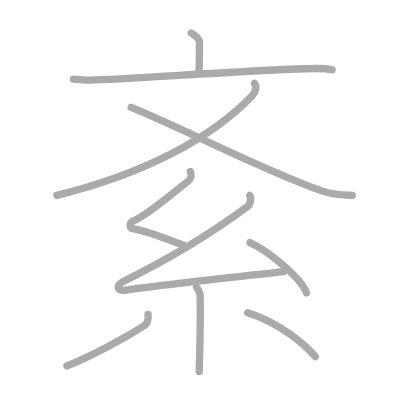
t = 0.00 s
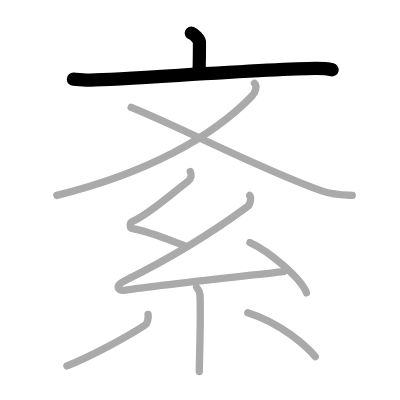
t = 2.00 s
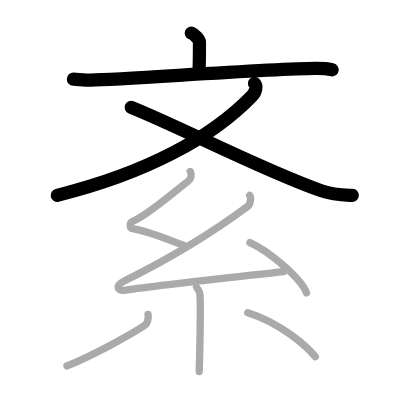
t = 4.00 s
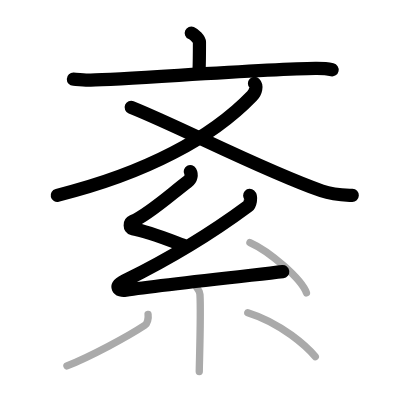
t = 6.00 s
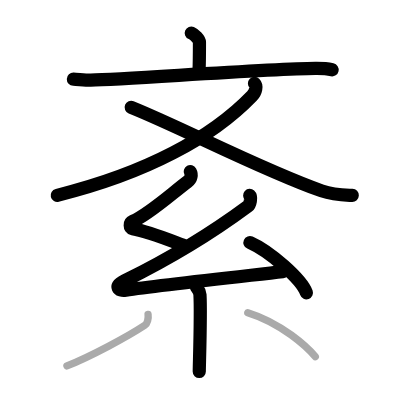
t = 8.00 s
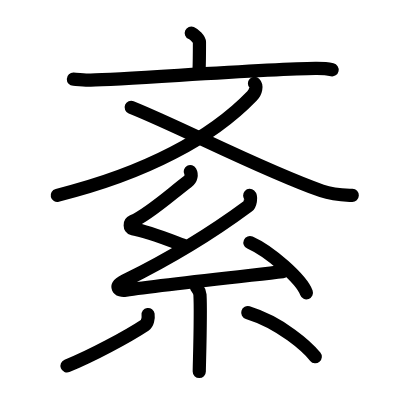
t = 10.00 s

The animated SVG that drew these frames (rendered in a browser with its animation timeline set to each time). Animation: 10 SMIL elements (animate=10); one cycle of 10.00 s.

<?xml version="1.0" standalone="no"?>
<!DOCTYPE svg PUBLIC "-//W3C//DTD SVG 1.1//EN"   "http://www.w3.org/Graphics/SVG/1.1/DTD/svg11.dtd">
<svg width="400px" height="400px"  version="1.1" xmlns="http://www.w3.org/2000/svg">
  <defs>
    <marker id="Triangle" viewBox="0 0 10 10" refX="0" refY="5" markerUnits="strokeWidth" markerWidth="3" style="stroke-opacity:0%;fill:#aaaaaa;" markerHeight="2" orient="auto">
      <path d="M 0 0 L 10 5 L 0 10 z" />
    </marker>
    
    <marker id="Arrow" viewBox="0 0 10 10" refX="5" refY="5" markerUnits="strokeWidth" markerWidth="1.8" style="stroke-opacity:0%;fill:#770000;" markerHeight="2" orient="auto">
      <path d="M 0 4 L 6 4 L 4 1 L 10 5 L 4 9 L 6 6 L 0 6 z" />
        <circle cx="5" cy="5" r="5" />
      </marker>
    
    <marker id="TriangleRed" viewBox="0 0 10 10" refX="0" refY="5" markerUnits="strokeWidth" markerWidth="3" style="stroke-opacity:0%;fill:#CC0000;" markerHeight="2" orient="auto">
      <path d="M 0 0 L 10 5 L 0 10 z" />
    </marker>
    
    <marker id="ArrowRed" viewBox="0 0 10 10" refX="5" refY="5" markerUnits="strokeWidth" markerWidth="1.8" style="stroke-opacity:0%;fill:#CC0000;" markerHeight="2" orient="auto">
      <path d="M 0 4 L 6 4 L 4 1 L 10 5 L 4 9 L 6 6 L 0 6 z" />
        <circle cx="5" cy="5" r="5" />
      </marker>
    
  </defs>
  
  <path style="fill:#ffffff; fill-opacity:100%; fill-rule:evenodd; stroke-width:0;" d="M 0 0 L 400px 0 L 400px 400px L 0 400px L 0 0" />

  <g transform="scale(3.6697247706422 3.6697247706422)">
<path style="fill:none; fill-opacity:0%; fill-rule:evenodd; stroke:#aaaaaa; stroke-opacity:100%; stroke-width: 1.5pt; stroke-linejoin:round; stroke-linecap:round;" d="M52.12 9c0.84 0.36 2.23 1.76 2.23 2.48c0 2.85-0.02 5.63-0.11 7.68"></path>
<path style="fill:none; fill-opacity:0%; fill-rule:evenodd; stroke:#aaaaaa; stroke-opacity:100%; stroke-width: 1.5pt; stroke-linejoin:round; stroke-linecap:round;" d="M20 21.57c1.22 0.05 3.53 0.3 4.72 0.27c9.97-0.24 48.17-3.05 61.23-3.18c2.02-0.02 3.05 0.03 4.55 0.35"></path>
<path style="fill:none; fill-opacity:0%; fill-rule:evenodd; stroke:#aaaaaa; stroke-opacity:100%; stroke-width: 1.5pt; stroke-linejoin:round; stroke-linecap:round;" d="M69.35 22.72c0.68 0.68 0.43 2.27-0.66 3.41C57.75 37.5 39.75 47.25 15.5 53.25"></path>
<path style="fill:none; fill-opacity:0%; fill-rule:evenodd; stroke:#aaaaaa; stroke-opacity:100%; stroke-width: 1.5pt; stroke-linejoin:round; stroke-linecap:round;" d="M35.75 29.25c14.36 5.79 34.88 16.72 51.91 22.77c3.2 1.14 5.56 1.12 8.34 1.22"></path>
<path style="fill:none; fill-opacity:0%; fill-rule:evenodd; stroke:#aaaaaa; stroke-opacity:100%; stroke-width: 1.5pt; stroke-linejoin:round; stroke-linecap:round;" d="M51.85 46.75c0.43 0.79 0.32 1.97-0.72 2.75c-4.56 3.44-10.65 8.98-14.99 10.83c-0.89 0.38-0.86 1.83 0 1.99c4.56 0.79 10.05 3.12 13.95 4.58"></path>
<path style="fill:none; fill-opacity:0%; fill-rule:evenodd; stroke:#aaaaaa; stroke-opacity:100%; stroke-width: 1.5pt; stroke-linejoin:round; stroke-linecap:round;" d="M68.04 53.25c0.5 0.46 0.16 2.47-0.5 2.96c-9.75 7.23-20.17 13.7-33.55 20.3c-3.07 1.51-1.74 2.88 0.26 2.57c8.38-1.29 32.24-3.85 43-5.08"></path>
<path style="fill:none; fill-opacity:0%; fill-rule:evenodd; stroke:#aaaaaa; stroke-opacity:100%; stroke-width: 1.5pt; stroke-linejoin:round; stroke-linecap:round;" d="M68.11 66.1c5.43 2.42 14.03 9.94 15.39 13.7"></path>
<path style="fill:none; fill-opacity:0%; fill-rule:evenodd; stroke:#aaaaaa; stroke-opacity:100%; stroke-width: 1.5pt; stroke-linejoin:round; stroke-linecap:round;" d="M53.55 78.25c0.06 0.18 0.88 0.91 0.94 2.01c0.3 5.3-0.19 19.18-0.19 20.99"></path>
<path style="fill:none; fill-opacity:0%; fill-rule:evenodd; stroke:#aaaaaa; stroke-opacity:100%; stroke-width: 1.5pt; stroke-linejoin:round; stroke-linecap:round;" d="M40.35 85.7c0.15 1.05-0.18 2.45-0.89 2.92c-4.62 3.06-14.67 8.46-21.22 11.08"></path>
<path style="fill:none; fill-opacity:0%; fill-rule:evenodd; stroke:#aaaaaa; stroke-opacity:100%; stroke-width: 1.5pt; stroke-linejoin:round; stroke-linecap:round;" d="M67.52 85.2c9.2 2.84 16.26 9.43 18.4 12"></path>

<path style="fill:none; fill-opacity:0%; fill-rule:evenodd; stroke:#000000; stroke-opacity:100%; stroke-width: 2.7pt; stroke-linejoin:round; stroke-linecap:round;" d="M52.12 9c0.84 0.36 2.23 1.76 2.23 2.48c0 2.85-0.02 5.63-0.11 7.68" pathLength="100" stroke-dashoffset="100" stroke-dasharray="100 105"><animate id="dashAnim1" attributeName="stroke-dashoffset" from="100" to="0" dur="1s" calcMode="linear" fill="freeze"/></path>
<path style="fill:none; fill-opacity:0%; fill-rule:evenodd; stroke:#000000; stroke-opacity:100%; stroke-width: 2.7pt; stroke-linejoin:round; stroke-linecap:round;" d="M20 21.57c1.22 0.05 3.53 0.3 4.72 0.27c9.97-0.24 48.17-3.05 61.23-3.18c2.02-0.02 3.05 0.03 4.55 0.35" pathLength="100" stroke-dashoffset="100" stroke-dasharray="100 105"><animate id="dashAnim2" attributeName="stroke-dashoffset" from="100" to="0" dur="1s" calcMode="linear" begin="dashAnim1.end" fill="freeze"/></path>
<path style="fill:none; fill-opacity:0%; fill-rule:evenodd; stroke:#000000; stroke-opacity:100%; stroke-width: 2.7pt; stroke-linejoin:round; stroke-linecap:round;" d="M69.35 22.72c0.68 0.68 0.43 2.27-0.66 3.41C57.75 37.5 39.75 47.25 15.5 53.25" pathLength="100" stroke-dashoffset="100" stroke-dasharray="100 105"><animate id="dashAnim3" attributeName="stroke-dashoffset" from="100" to="0" dur="1s" calcMode="linear" begin="dashAnim2.end" fill="freeze"/></path>
<path style="fill:none; fill-opacity:0%; fill-rule:evenodd; stroke:#000000; stroke-opacity:100%; stroke-width: 2.7pt; stroke-linejoin:round; stroke-linecap:round;" d="M35.75 29.25c14.36 5.79 34.88 16.72 51.91 22.77c3.2 1.14 5.56 1.12 8.34 1.22" pathLength="100" stroke-dashoffset="100" stroke-dasharray="100 105"><animate id="dashAnim4" attributeName="stroke-dashoffset" from="100" to="0" dur="1s" calcMode="linear" begin="dashAnim3.end" fill="freeze"/></path>
<path style="fill:none; fill-opacity:0%; fill-rule:evenodd; stroke:#000000; stroke-opacity:100%; stroke-width: 2.7pt; stroke-linejoin:round; stroke-linecap:round;" d="M51.85 46.75c0.43 0.79 0.32 1.97-0.72 2.75c-4.56 3.44-10.65 8.98-14.99 10.83c-0.89 0.38-0.86 1.83 0 1.99c4.56 0.79 10.05 3.12 13.95 4.58" pathLength="100" stroke-dashoffset="100" stroke-dasharray="100 105"><animate id="dashAnim5" attributeName="stroke-dashoffset" from="100" to="0" dur="1s" calcMode="linear" begin="dashAnim4.end" fill="freeze"/></path>
<path style="fill:none; fill-opacity:0%; fill-rule:evenodd; stroke:#000000; stroke-opacity:100%; stroke-width: 2.7pt; stroke-linejoin:round; stroke-linecap:round;" d="M68.04 53.25c0.5 0.46 0.16 2.47-0.5 2.96c-9.75 7.23-20.17 13.7-33.55 20.3c-3.07 1.51-1.74 2.88 0.26 2.57c8.38-1.29 32.24-3.85 43-5.08" pathLength="100" stroke-dashoffset="100" stroke-dasharray="100 105"><animate id="dashAnim6" attributeName="stroke-dashoffset" from="100" to="0" dur="1s" calcMode="linear" begin="dashAnim5.end" fill="freeze"/></path>
<path style="fill:none; fill-opacity:0%; fill-rule:evenodd; stroke:#000000; stroke-opacity:100%; stroke-width: 2.7pt; stroke-linejoin:round; stroke-linecap:round;" d="M68.11 66.1c5.43 2.42 14.03 9.94 15.39 13.7" pathLength="100" stroke-dashoffset="100" stroke-dasharray="100 105"><animate id="dashAnim7" attributeName="stroke-dashoffset" from="100" to="0" dur="1s" calcMode="linear" begin="dashAnim6.end" fill="freeze"/></path>
<path style="fill:none; fill-opacity:0%; fill-rule:evenodd; stroke:#000000; stroke-opacity:100%; stroke-width: 2.7pt; stroke-linejoin:round; stroke-linecap:round;" d="M53.55 78.25c0.06 0.18 0.88 0.91 0.94 2.01c0.3 5.3-0.19 19.18-0.19 20.99" pathLength="100" stroke-dashoffset="100" stroke-dasharray="100 105"><animate id="dashAnim8" attributeName="stroke-dashoffset" from="100" to="0" dur="1s" calcMode="linear" begin="dashAnim7.end" fill="freeze"/></path>
<path style="fill:none; fill-opacity:0%; fill-rule:evenodd; stroke:#000000; stroke-opacity:100%; stroke-width: 2.7pt; stroke-linejoin:round; stroke-linecap:round;" d="M40.35 85.7c0.15 1.05-0.18 2.45-0.89 2.92c-4.62 3.06-14.67 8.46-21.22 11.08" pathLength="100" stroke-dashoffset="100" stroke-dasharray="100 105"><animate id="dashAnim9" attributeName="stroke-dashoffset" from="100" to="0" dur="1s" calcMode="linear" begin="dashAnim8.end" fill="freeze"/></path>
<path style="fill:none; fill-opacity:0%; fill-rule:evenodd; stroke:#000000; stroke-opacity:100%; stroke-width: 2.7pt; stroke-linejoin:round; stroke-linecap:round;" d="M67.52 85.2c9.2 2.84 16.26 9.43 18.4 12" pathLength="100" stroke-dashoffset="100" stroke-dasharray="100 105"><animate id="dashAnim10" attributeName="stroke-dashoffset" from="100" to="0" dur="1s" calcMode="linear" begin="dashAnim9.end" fill="freeze"/></path>

</g>

</svg>  
          
